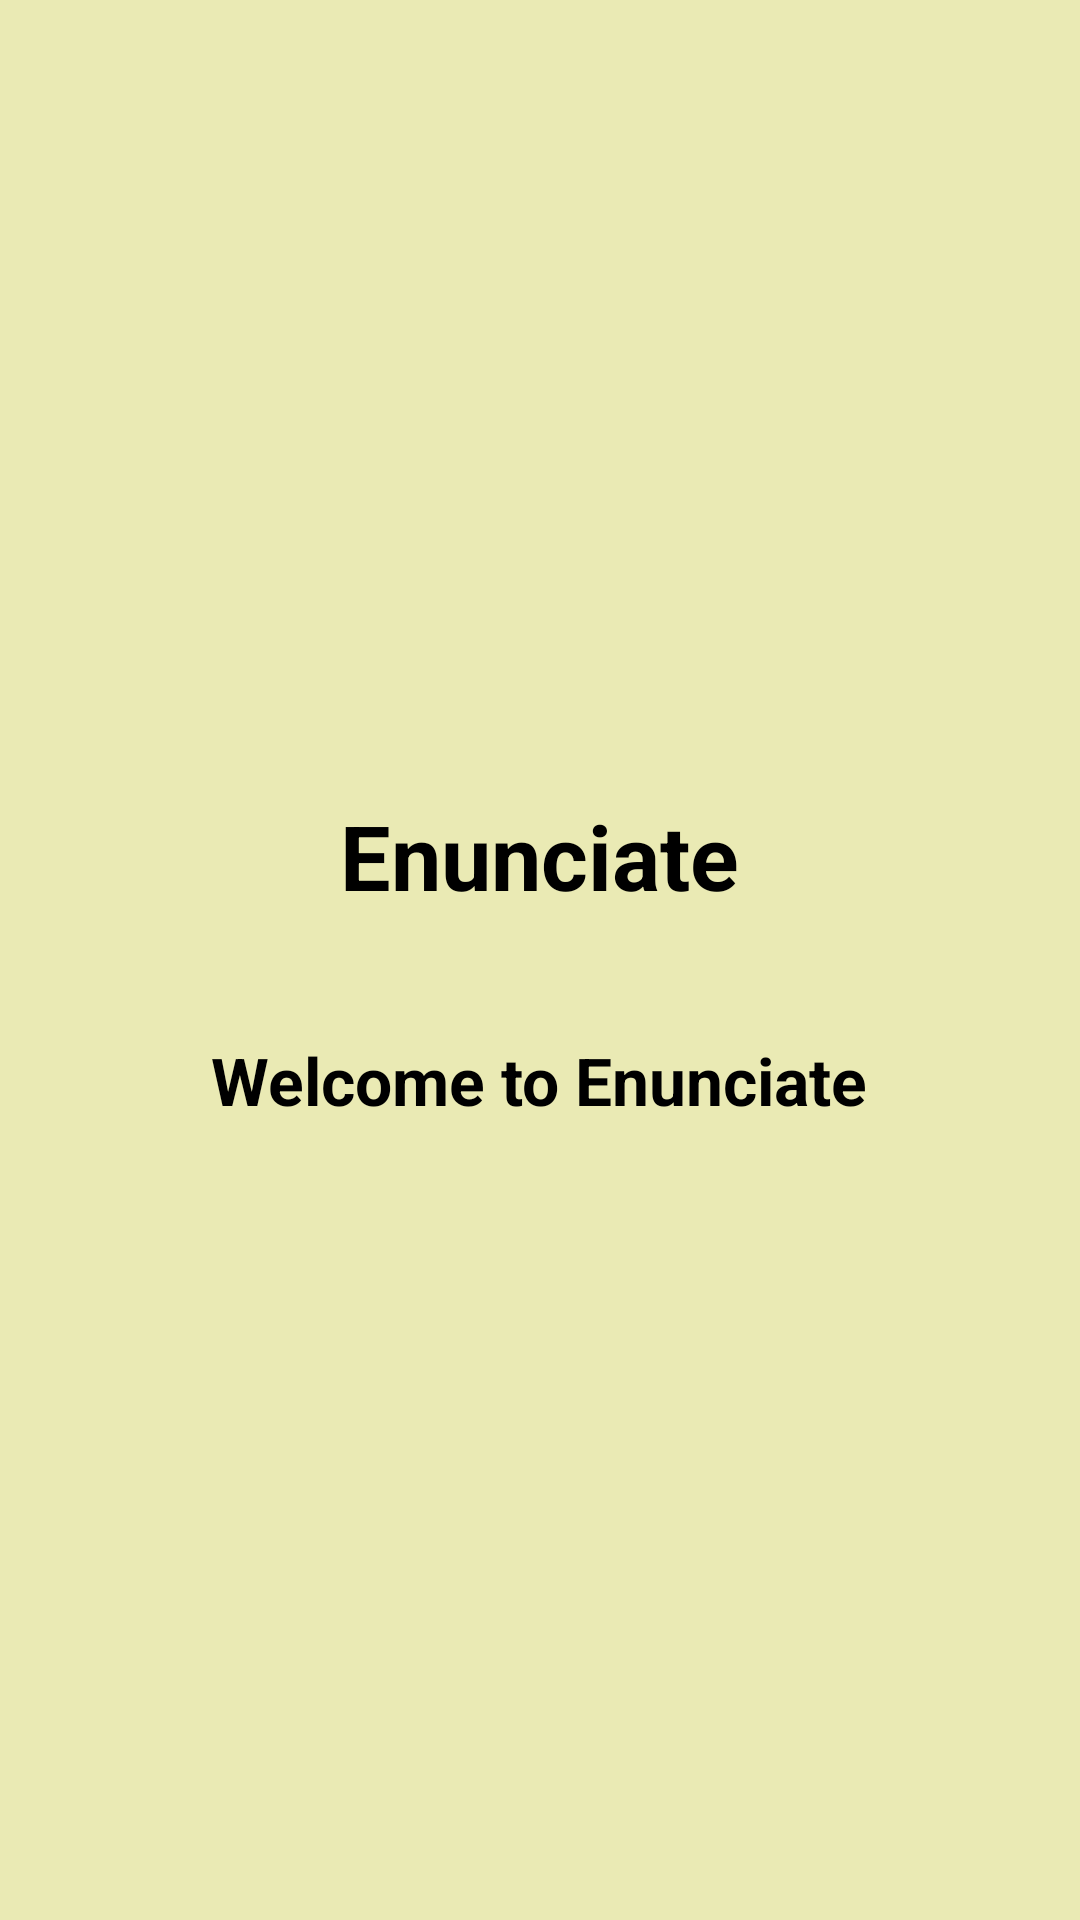

Write the Android layout XML for this screen, with the resource values it uses.
<!-- AndroidManifest.xml: application theme AppTheme -->
<!-- res/layout/activity_en_splash.xml -->
<RelativeLayout xmlns:android="http://schemas.android.com/apk/res/android"
    xmlns:tools="http://schemas.android.com/tools"
    android:layout_width="match_parent"
    android:layout_height="match_parent"
    android:background="@color/bgcolor"
    android:gravity="center"
    android:paddingBottom="@dimen/activity_vertical_margin"
    android:paddingLeft="@dimen/activity_horizontal_margin"
    android:paddingRight="@dimen/activity_horizontal_margin"
    android:paddingTop="@dimen/activity_vertical_margin"
    tools:context=".EnSplashActivity">

    <TextView
        style="@style/SplashTextTitle"
        android:id="@+id/txt_splash_title"
        android:layout_width="wrap_content"
        android:layout_height="wrap_content"
        android:layout_centerHorizontal="true"
        android:text="@string/app_name" />

    <TextView
        style="@style/SplashTextDesc"
        android:layout_below="@id/txt_splash_title"
        android:layout_marginTop="40dp"
        android:layout_width="wrap_content"
        android:layout_height="wrap_content"
        android:layout_centerHorizontal="true"
        android:text="@string/splash_welcome" />

</RelativeLayout>
<!-- resources referenced by this layout -->
<resources>
  <color name="bgcolor">#eaeab4</color>
  <string name="app_name">Enunciate</string>
  <string name="splash_welcome">Welcome to Enunciate</string>
  <style name="SplashTextDesc">
          <item name="android:textColor">@android:color/black</item>
          <item name="android:textStyle">bold</item>
          <item name="android:textSize">22sp</item>
      </style>
  <style name="SplashTextTitle">
          <item name="android:textColor">@android:color/black</item>
          <item name="android:textStyle">bold</item>
          <item name="android:textSize">30sp</item>
      </style>
  <style name="AppTheme" parent="Theme.AppCompat.Light.DarkActionBar">
          
      </style>
</resources>
